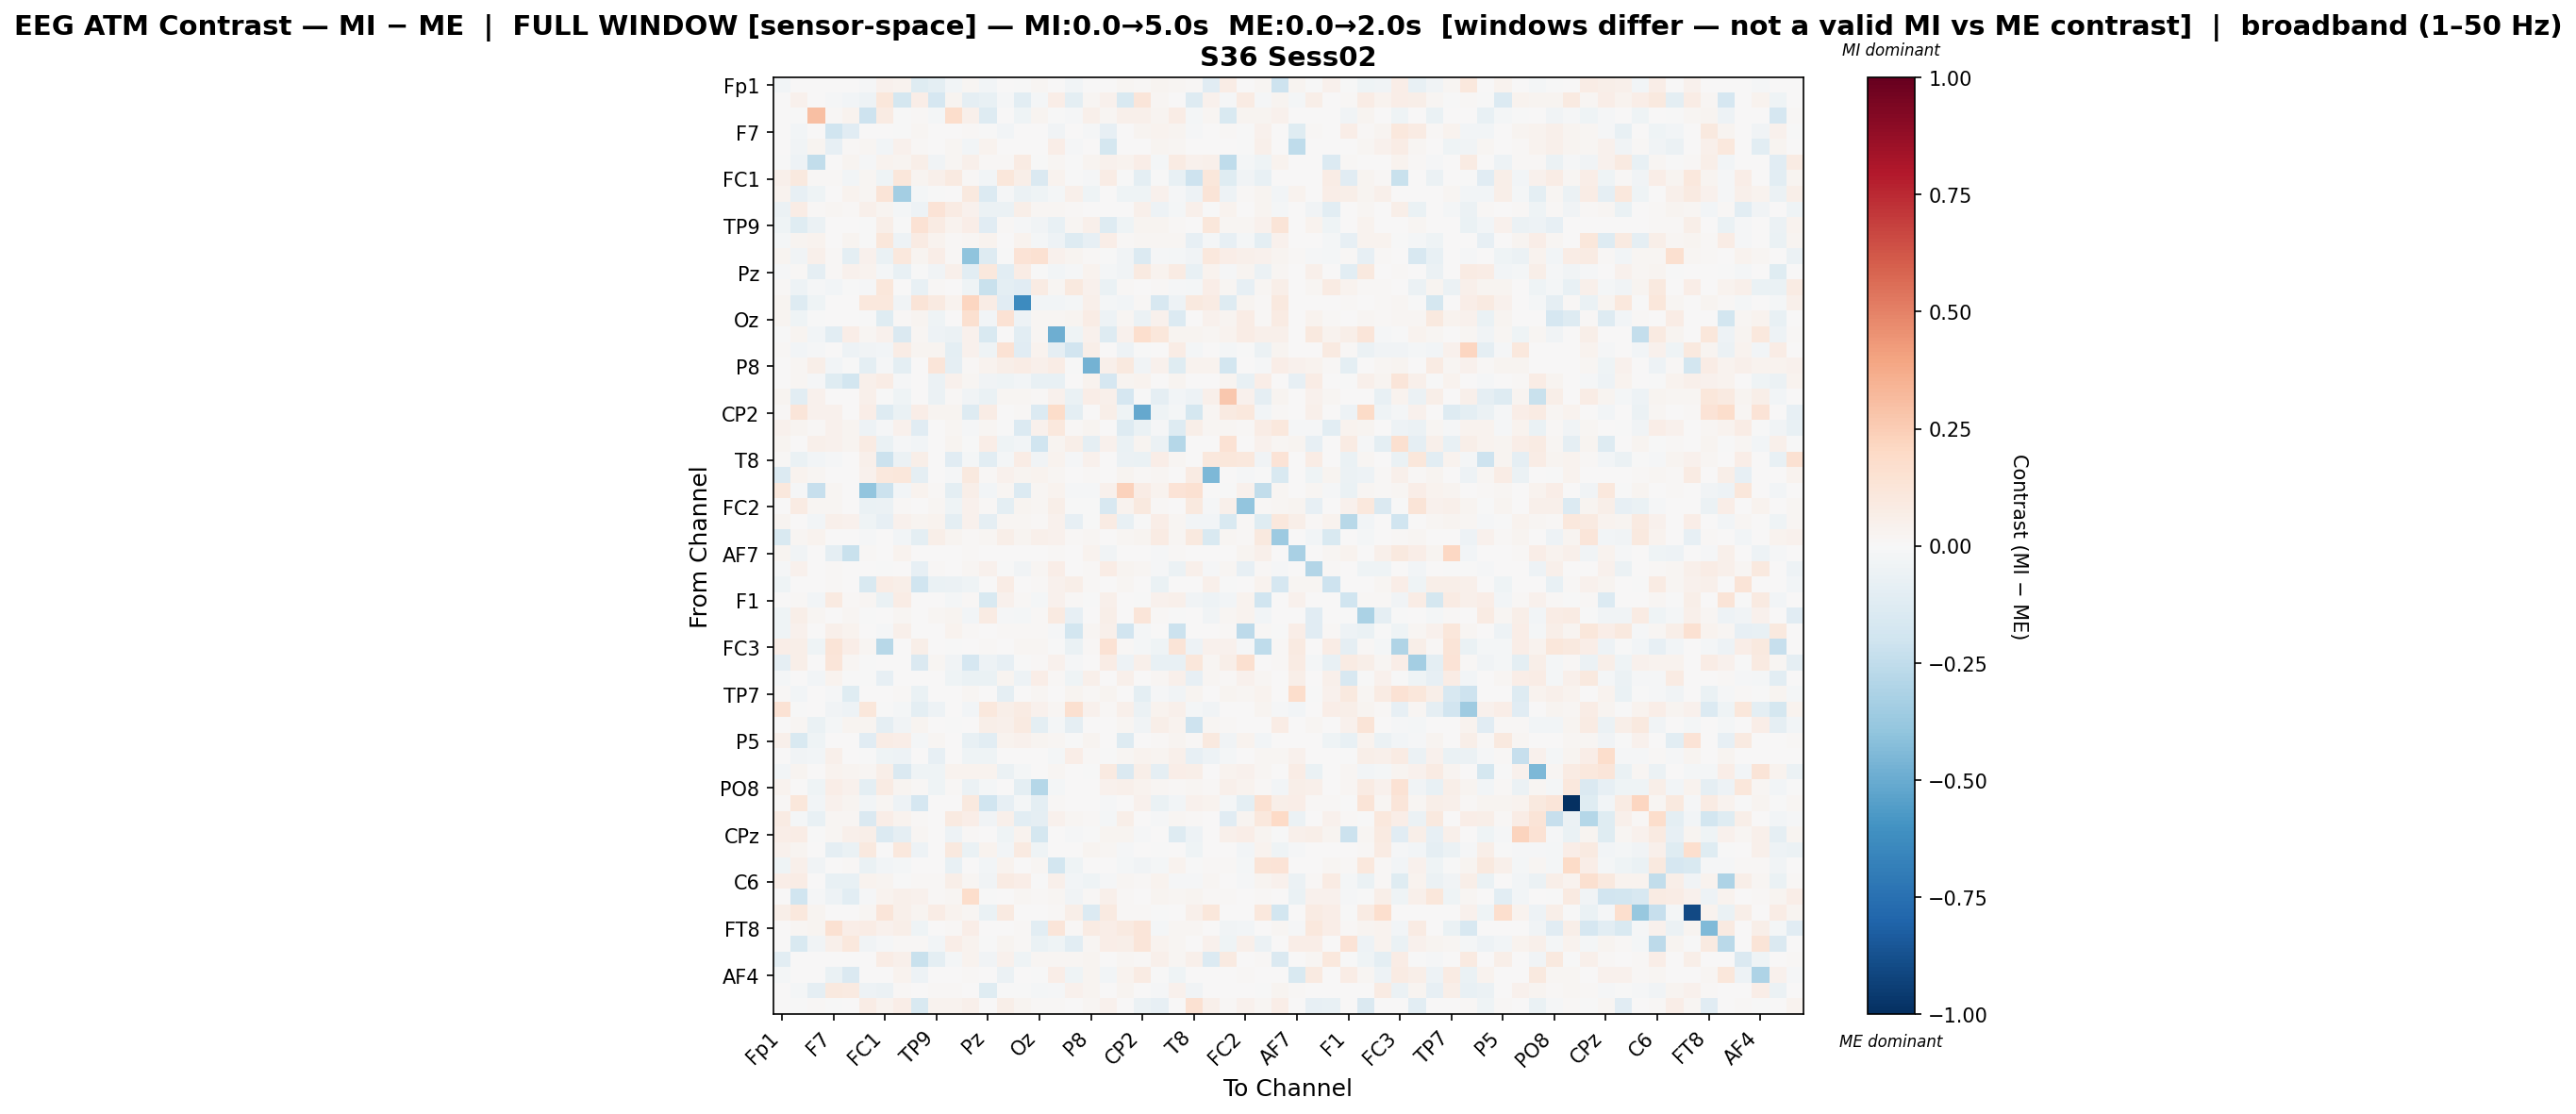

The table this chart was drawn from, first rows:
, Fp1, Fz, F3, F7, FT9, FC5, FC1, C3, T7, TP9, CP5, CP1, Pz, P7, O1, Oz, O2, P4, P8, TP10, CP6, CP2, Cz
Fp1, -0.02697, 0.0, 0.0, 0.0, 0.0, -0.01407, 0.04642, 0.03195, -0.1173, -0.1014, -0.02933, 0.02334, -0.03002, 0.005969, -0.002089, 0.01927, 0.0, -0.02476, 0.003551, 0.0, 0.02251, 0.009174, 0.02714
Fz, 0.0, 0.04594, 0.001402, -0.01101, -0.02451, -0.05003, 0.1146, -0.1768, 0.06909, -0.1695, 0.02388, -0.08782, -0.07192, -0.01281, -0.1044, -0.02315, 0.06815, -0.09567, 0.01587, 0.03951, -0.1546, 0.1198, 0.02181
F3, 0.0, -0.002037, 0.3037, 0.009229, 0.03707, -0.2076, 0.08537, -0.007065, 0.0102, -0.02115, 0.1732, 0.05299, -0.1327, 0.004381, -0.04593, 0.02781, -0.005734, -0.01423, 0.05343, 0.01951, 0.04729, 0.05342, 0.02796
F7, 0.0, -0.02345, 0.0057, -0.1958, -0.1137, 0.004592, 0.007573, -2.960386625933271e-05, 0.01823, 0.0, 0.0, 0.01533, -0.006565, -0.02608, 0.0, 0.0, -0.03675, 0.0, -0.01533, -0.07818, 0.0, 0.02473, 0.03563
FT9, 0.0, -0.03189, 0.02741, -0.08325, 0.01423, 0.02186, -0.02693, 0.03947, 0.008139, 0.0, 0.02063, -0.02539, 0.03485, 0.001368, 0.001209, 0.0, 0.06985, -0.01001, 0.0, -0.1744, 0.001952, 0.0, 0.02732
FC5, -0.0031, -0.04765, -0.2449, 0.004305, 0.02516, -0.01425, 0.03778, 0.02776, 0.05648, -0.03709, 0.02337, 0.049, 0.01295, 0.01462, 0.08588, -0.002066, 0.01817, -0.00345, 0.02977, 0.04448, 0.03264, 0.06447, -0.01859
FC1, 0.04948, 0.09821, 0.01017, 0.009516, -0.02592, 0.02262, -0.04523, 0.1141, 0.02466, 0.05259, 0.09328, 0.01408, -0.02612, 0.1104, 0.06085, -0.1468, 0.0348, -0.004521, -0.009942, 0.07594, -0.007553, -0.1011, -0.007563
C3, 0.03373, -0.08126, -0.0394, 0.004581, 0.03205, 0.02113, 0.1279, -0.3392, -0.02104, -0.0009112, 0.0007782, 0.09796, -0.1379, -0.01383, -0.05718, -0.04138, -0.01883, 0.05087, -0.03997, 0.0004053, -0.03988, -0.04131, 0.04535
T7, -0.05786, 0.07235, 0.009475, 0.02333, 0.00926, 0.04871, 0.02499, -0.01931, -0.0506, 0.1339, 0.08258, 0.03907, -0.06225, -0.05751, 0.05687, 0.02326, 0.02218, 0.01414, 0.001518, 0.003446, 0.007393, 0.05117, -0.04736
TP9, -0.04274, -0.1232, -0.06153, 0.0, 0.0, -0.00176, 0.05555, -0.003025, 0.1468, 0.08229, 0.03513, 0.06797, -0.1148, 0.013, -0.01053, -0.03904, -0.07182, 0.02128, 0.04857, -0.1296, -0.03917, 0.02476, 0.02939
CP5, -0.0203, 0.02534, 0.03347, 0.0, 0.02488, -0.0007987, 0.1146, -0.04951, 0.0821, 0.03181, 0.01529, 0.01624, 0.03189, 0.0, 0.03526, -0.01972, -0.04952, -0.1318, -0.08342, 0.06507, 0.009704, 0.01773, 0.01809
CP1, 0.02421, -0.03198, 0.04747, 0.01113, -0.09521, 0.04467, -0.06412, 0.1043, 0.02965, 0.06297, 0.01312, -0.4014, -0.1253, -0.003839, 0.134, 0.1539, 0.04276, 0.02829, 0.009767, -0.006405, -0.0329, -0.1384, -0.01547
Pz, -0.01464, 0.009386, -0.09009, 0.01326, 0.03912, 0.03223, -0.02178, -0.07633, -0.005229, -0.03885, 0.04963, -0.1041, 0.1045, -0.1055, 0.07586, -0.003824, -0.02852, -0.01466, 0.03665, -0.01654, -0.03554, 0.09012, 0.03876
P7, 0.008283, -0.05357, -0.01315, -0.02953, -0.0004342, -0.009025, 0.116, 0.002344, -0.07213, 0.01483, 0.0, -0.04257, -0.226, -0.09582, -0.1096, 0.08501, 0.01934, 0.09775, 0.0391, -0.06888, 0.01316, 0.004064, 0.01318
O1, 0.02977, -0.1301, -0.04287, 0.0, 0.00116, 0.1075, 0.1087, -0.03328, 0.1297, 0.09093, 0.03247, 0.2125, 0.07718, -0.1123, -0.6255, -0.026, -0.02421, -0.01783, 0.05457, -0.02341, -0.02437, 0.008656, -0.1568
Oz, 0.02555, -0.04304, -0.0005344, 0.0, 0.0, -0.007339, -0.1238, 0.01059, 0.02731, -0.04193, 0.005775, 0.1611, -0.02824, 0.1435, -0.05132, 0.01837, 0.01877, 0.02866, 0.07083, -0.05225, 0.01973, -0.06207, 0.04201
O2, -0.001417, 0.02908, -0.02515, -0.1061, 0.06706, 0.02275, 0.0453, -0.144, 0.02269, -0.05352, -0.06226, 0.0414, -0.1494, 0.0003506, -0.1069, 0.02045, -0.4899, -0.04534, 0.04135, -0.1287, 0.04033, 0.1693, 0.1167
P4, 0.01006, -0.02819, -0.01111, 0.0, -0.05247, -0.03648, -0.02427, 0.07594, 0.02551, 0.02524, -0.09964, 0.04188, -0.04071, 0.1478, -0.1154, 0.03153, -0.0937, -0.1926, 0.06125, 0.0, -0.05229, -0.00759, 0.004269
P8, 0.006413, 0.02033, 0.05642, -0.02437, -0.000754, -0.1008, -0.009874, -0.09804, 0.005302, 0.1193, -0.09086, 0.009912, 0.0369, 0.05923, 0.07271, 0.04693, 0.07234, -0.006797, -0.4757, 0.04967, 0.09588, -0.03473, 0.04111
TP10, 0.0, 0.02145, -0.0108, -0.1175, -0.1872, 0.05061, 0.07108, -0.01088, 0.00254, -0.05893, 0.04087, 0.02182, -0.03617, -0.04211, -0.02362, -0.07541, -0.07149, 0.0, 0.03385, -0.1717, 0.02547, 0.03376, 0.0
CP6, 0.0309, -0.1092, 0.04348, 0.0, 0.003692, 0.04797, -0.001085, -0.04651, 0.003406, -0.06109, 0.01365, -0.03428, -0.06258, 0.01769, 0.01769, 0.01016, 0.0457, -0.06518, 0.06954, 0.05005, -0.1697, -0.006356, -0.08658
CP2, 0.01264, 0.1201, 0.04493, 0.04324, 0.0, 0.06666, -0.1285, -0.06701, 0.06314, 0.0258, 0.0258, -0.1276, 0.07162, 0.005072, 0.0108, -0.1397, 0.1799, -0.1005, 0.001588, 0.05951, -0.04293, -0.5126, -0.04547
Cz, 0.04271, 0.02417, 0.00923, 0.04081, 0.02682, -0.05287, -0.01138, 0.04592, -0.1134, 0.004962, 0.01575, -0.01078, 0.0207, -0.001669, -0.1354, 0.04015, 0.1042, 0.01074, 0.02739, 0.0, -0.1261, -0.0655, -0.008326
C4, 0.02433, 0.0, 0.05428, 0.04666, 0.02821, 0.08246, -0.06295, -0.01058, -0.02835, 0.006711, 0.02859, -0.007395, 0.06316, -0.04002, -0.02415, -0.201, 0.02942, 0.06052, -0.09247, 0.04585, -0.06792, 0.02857, -0.06092
T8, 0.01488, -0.06894, -0.03017, -0.01418, 0.0, 0.05373, -0.211, -0.05814, 0.06058, 0.001095, -0.1111, -0.02074, -0.1054, -0.01584, 0.0749, -0.03239, 0.03182, -0.01152, 0.03977, 0.0, -0.05738, -0.06993, 0.07003
FT10, -0.1331, 0.03585, 0.01627, 0.0, 0.0, 0.04106, 0.106, 0.1153, -0.0916, 0.004976, -0.01358, 0.09886, 0.01338, 0.04643, 0.02556, 0.03454, 0.02324, 0.004002, 0.01295, 0.0, 0.02942, 0.01534, 0.01816
FC6, 0.1073, -0.01072, -0.2327, 0.01591, 0.0, -0.3943, -0.2114, -0.03091, 0.03796, 0.01242, -0.09523, 0.05881, -0.02407, 0.02236, -0.1351, 0.0195, 0.03432, -0.008415, -0.012, 0.04614, 0.2323, 0.0745, 0.03147
FC2, 0.0, 0.08588, 0.01687, 0.01657, 0.002561, -0.06839, -0.05748, 0.009047, 0.005147, 0.02137, -0.04444, 0.0454, 0.01344, -0.09875, 0.03106, 0.01764, 0.06092, -0.006736, -0.0008338, -0.1626, 0.03202, 0.09406, 0.01385
F4, 0.02715, 0.001656, -0.02472, 0.05378, 0.04563, -0.04204, -0.08036, 0.04301, 0.02898, 0.03174, -0.09945, 0.04169, -0.08671, 0.01735, 0.01587, 0.01116, 0.04676, -0.08068, -0.006658, 0.07927, -0.0762, -0.007244, 0.06322
F8, -0.1489, 0.02064, 0.03842, 0.0, 0.0, -0.01293, 0.001418, -0.02853, -0.09751, 0.05618, 0.02431, 0.01092, 0.02127, 0.06088, 0.03107, 0.04922, 0.04602, 0.01337, 0.02107, 0.0, 0.02192, 0.02506, 0.08297
AF7, 0.02866, -0.03648, 0.0, -0.09352, -0.2218, 0.008101, 0.0, 0.03274, 0.0, 0.0, 0.0, 0.009008, 0.0, 0.0, 0.0, 0.0, 0.009459, 0.0, 0.03644, -0.03794, 0.0, 0.0, -0.009254
AF3, -0.009588, 0.04228, 0.004626, 0.008577, 0.007224, 0.0, -0.0003243, 0.0, -0.07827, 0.009901, 0.0, 0.01907, 0.04279, -0.00382, -0.03863, 0.02192, 0.06327, 0.0, 0.01179, 0.07608, 0.02527, 0.02229, -0.01088
AFz, -0.04061, 0.0, 0.006793, 0.01112, 0.0, -0.1503, 0.07095, 0.06015, -0.196, -0.06949, -0.05554, -0.04481, 0.0, 0.07702, 0.003032, 0.01162, 0.0427, 0.06089, 0.01011, 0.0, 0.02198, 0.0, -0.0691
F1, 0.001773, 0.01134, -0.0263, 0.09092, 0.01003, 0.0158, -0.06347, 0.07173, 0.0, 0.0, -0.02093, 0.009627, -0.1516, 0.04028, 0.01177, -0.02, 0.04135, 0.01358, -0.005463, 0.04855, 0.002724, -0.004376, 0.03947
F5, -0.04004, 0.05843, 0.01836, 0.0008901, 0.01779, -0.0005089, 0.00645, 0.01791, 0.004513, 0.02216, 0.02722, -0.02759, 0.07848, -0.01358, -0.02016, 0.01009, 0.08699, -0.08096, 0.0, 0.05928, 0.003409, 0.1187, 0.00905
FT7, -0.04542, 0.04436, 0.005289, 0.04867, 0.03864, 0.0, -0.009901, 0.04811, 0.0, 0.000187, 0.03422, 0.0137, 0.0, 0.008788, 0.01068, 0.01551, -0.008433, -0.1862, 0.01645, 0.04818, -0.195, -0.02024, 0.0
FC3, 0.06418, 0.05853, -0.04167, 0.1304, 0.06963, 0.02205, -0.277, 0.0, 0.05845, 0.006191, -0.007237, 0.0, 0.01138, 0.0, 0.02317, 0.018, -0.001461, -0.06333, 0.009785, 0.1456, 0.01358, -0.02338, -0.04446
C1, -0.09086, 0.05672, 0.0, 0.1211, 0.02186, -0.001784, 0.0, 0.0, -0.147, 0.0186, -0.03465, -0.1643, -0.04728, -0.08129, -0.001359, 0.01191, 0.0391, -0.01359, 0.0, 0.07214, -0.04877, 0.05201, -0.07657
C5, -0.01675, 0.00757, -0.02868, 0.03645, -0.000724, -0.0004072, -0.07866, 0.0, 0.0, 0.0, -0.04593, -0.06252, -0.06483, 0.02668, -0.049, 0.06676, 0.01117, -0.03974, 0.05068, 2.252698794814171e-05, 0.04888, 0.0, 0.01714
TP7, 0.01311, -0.02793, 0.002206, -0.009549, -0.1186, 0.0, 0.0, 0.01456, -0.07004, 0.0, 0.0, 0.01956, 0.0, -0.08769, 0.0, 0.02272, 0.001817, 0.02376, 0.01273, 0.03074, 0.0, -0.09464, -0.01177
CP3, 0.1455, -0.0004172, 0.0, -0.03681, -0.05447, 0.1153, -0.002955, -0.02212, -0.09934, -0.0499, 0.001497, -0.02385, 0.1031, 0.05484, 0.08286, 0.04144, 0.02321, 0.1568, 0.04343, 0.008311, 0.05348, -0.05882, 0.03507
P1, 0.0, 0.02253, -0.06764, -0.01675, 0.02961, 0.02561, -0.08737, -0.0353, 0.02866, 0.003421, -0.007322, 0.0005633, 0.05493, 0.05052, 0.09107, -0.09997, -0.02207, -0.09071, 0.001638, 0.000825, 0.01784, -0.03317, 0.0566
P5, 0.05238, -0.155, -0.04551, 0.0, 0.0, -0.1111, 0.07391, 0.06636, -0.02313, 0.01972, 0.0, -0.07744, -0.103, 0.03596, 0.0431, 0.03004, 0.01894, -0.004974, 0.02969, 0.0, -0.1321, 0.005254, 0.01196
PO7, 0.0, -0.03395, -0.02518, 0.05436, 0.006088, -0.002882, -0.04301, -0.05179, 0.007675, -0.08141, 0.005314, -0.04586, -0.04683, 0.0, 0.0, 0.004883, -0.01892, 0.0655, 0.01443, -0.007506, 0.01842, 0.03701, 0.02631
PO4, -0.02365, 0.02457, 0.0, 0.03419, 0.02943, 0.01829, 0.05486, -0.1446, -0.044, -0.04287, 0.03813, 0.03635, 0.03587, -0.06007, -0.01906, 0.0, 0.01587, 0.002815, -0.002767, 0.08947, -0.1447, 0.06109, -0.08974
PO8, 0.03174, 0.005726, -0.04074, 0.06789, 0.04115, -0.09462, 0.08243, 0.0244, 0.009615, -0.04158, 0.01269, -0.0616, -0.022, 0.003131, -0.0969, -0.2838, -0.02117, 0.0, 0.0, 0.04185, 0.04994, 0.03879, 0.0198
P6, 0.01086, 0.1123, -0.02887, 0.04668, 0.03048, -0.02668, 0.01782, -0.05016, -0.1668, 0.0, 0.001554, 0.1002, -0.2027, -0.07949, -0.01627, -0.1001, 0.009563, 0.0, 0.0, -0.009402, 0.0, 0.03991, -0.06312
P2, 0.08468, -0.01573, -0.07532, 0.0189, 0.01997, -0.1459, 0.06562, 0.03305, 0.01212, 0.0, 0.09081, 0.06366, -0.0353, 0.04779, -0.1042, -0.08992, 0.04458, 0.02122, 0.0123, -0.01916, 0.0551, 0.0, -0.01285
CPz, 0.06599, 0.07214, -0.005286, 0.01656, 0.05197, 0.06197, -0.1364, -0.08681, 0.02011, 0.0, -0.05061, 0.01325, 0.0, -0.03943, 0.03453, -0.1762, 0.0, -0.01404, -0.002813, 0.02742, 0.02578, -0.01397, 0.0
CP4, 0.04439, 0.02909, 0.004933, -0.09359, -0.06509, 0.09584, 0.004601, 0.1064, -0.05004, 0.0, 0.09792, -0.0696, 0.03585, -0.02831, 0.09022, -0.04291, 0.0003867, 0.0, 0.02854, 0.01797, -0.01118, 0.0, -0.002663
TP8, -0.04317, 0.05333, -0.03299, 0.006895, 0.01256, -0.06873, -0.02823, -0.01802, 0.003201, 0.0002462, -0.07138, 0.0004522, -0.02679, 0.03516, 0.000727, 0.02125, -0.1867, -0.0401, 0.0, 0.007768, -0.01676, -0.03173, -0.01682
C6, 0.0688, 0.07541, 0.0, -0.0725, -0.07409, 0.03827, 0.02535, -0.003053, 0.007859, 0.009921, 0.05665, 0.02077, -0.03294, 0.08468, 0.06355, -0.005844, 0.04885, -0.02913, -0.04349, -0.01543, 0.01661, 0.01431, 0.03647
C2, 0.0, -0.1988, -0.008159, -0.04986, -0.1051, -0.01434, 0.03469, 0.05352, 0.04416, 0.01394, 0.02027, 0.1732, -0.00556, 0.005537, 0.01688, 0.01034, 0.02267, -0.03239, 0.0113, 0.05447, 0.01418, 0.006229, 0.0262
FC4, 0.0605, 0.1054, 0.02362, 0.0, 0.0, 0.01631, 0.1204, 0.05246, 0.02458, 0.07635, 0.03817, 0.02235, -0.06308, 0.09197, 0.0, 0.0003424, 0.01055, 0.06116, -0.1393, 0.08904, 0.01527, 0.01378, -0.001489
FT8, 0.0, 0.02191, 0.02988, 0.1543, 0.06898, 0.07318, 0.04653, 0.05712, -0.04064, 0.0, 0.0132, 0.06428, 0.003347, 0.0002701, 0.01372, -0.104, 0.1208, 0.01268, 0.07949, 0.06943, 0.08616, 0.1195, -0.02239
F6, 0.0, -0.1534, -0.03417, 0.04992, 0.1062, -0.03285, -0.01528, 0.009392, 0.01036, -0.02983, 0.06252, 0.03555, -0.007756, 0.03009, 0.01342, -0.06635, -0.03943, -0.1092, 0.01924, 0.06645, 0.05801, 0.119, 0.03534
AF8, -0.1055, 0.0, 0.0, 0.0, 0.0, 0.005136, 0.07212, 0.05372, -0.2243, -0.09778, -0.02053, 0.0369, -0.03787, 0.04276, -0.04037, 0.01617, 0.02188, 0.02249, 0.02728, 0.0, 0.01767, 0.01122, 0.05046
AF4, -0.02171, 0.002044, 0.0, -0.06925, -0.1411, 0.0, 0.006162, 0.03278, -0.04761, 0.0, 0.0, 0.01352, 0.0, -0.05758, 0.0, -0.004622, 0.06557, -0.04443, 0.02624, -0.02718, 0.03395, 0.08147, -0.007071
F2, 0.0, -0.02307, -0.09253, 0.09928, 0.08596, -0.04956, -0.0615, 0.009868, 0.006461, 0.00861, 0.01302, 0.0, -0.1209, -0.00748, -0.001357, -0.01679, -0.01402, 0.04551, 0.02542, 0.002109, 0.02545, 0.0, -0.01532
FCz, 0.0009624, -0.0009135, 0.01299, -0.001694, 0.001203, 0.07777, 0.03561, 0.06833, -0.1527, 0.03815, 0.03767, 0.05336, 0.0, 0.05508, 0.02378, 0.00794, 0.01437, 0.0, 0.0174, 0.04548, 0.0, -0.05692, -0.08136
